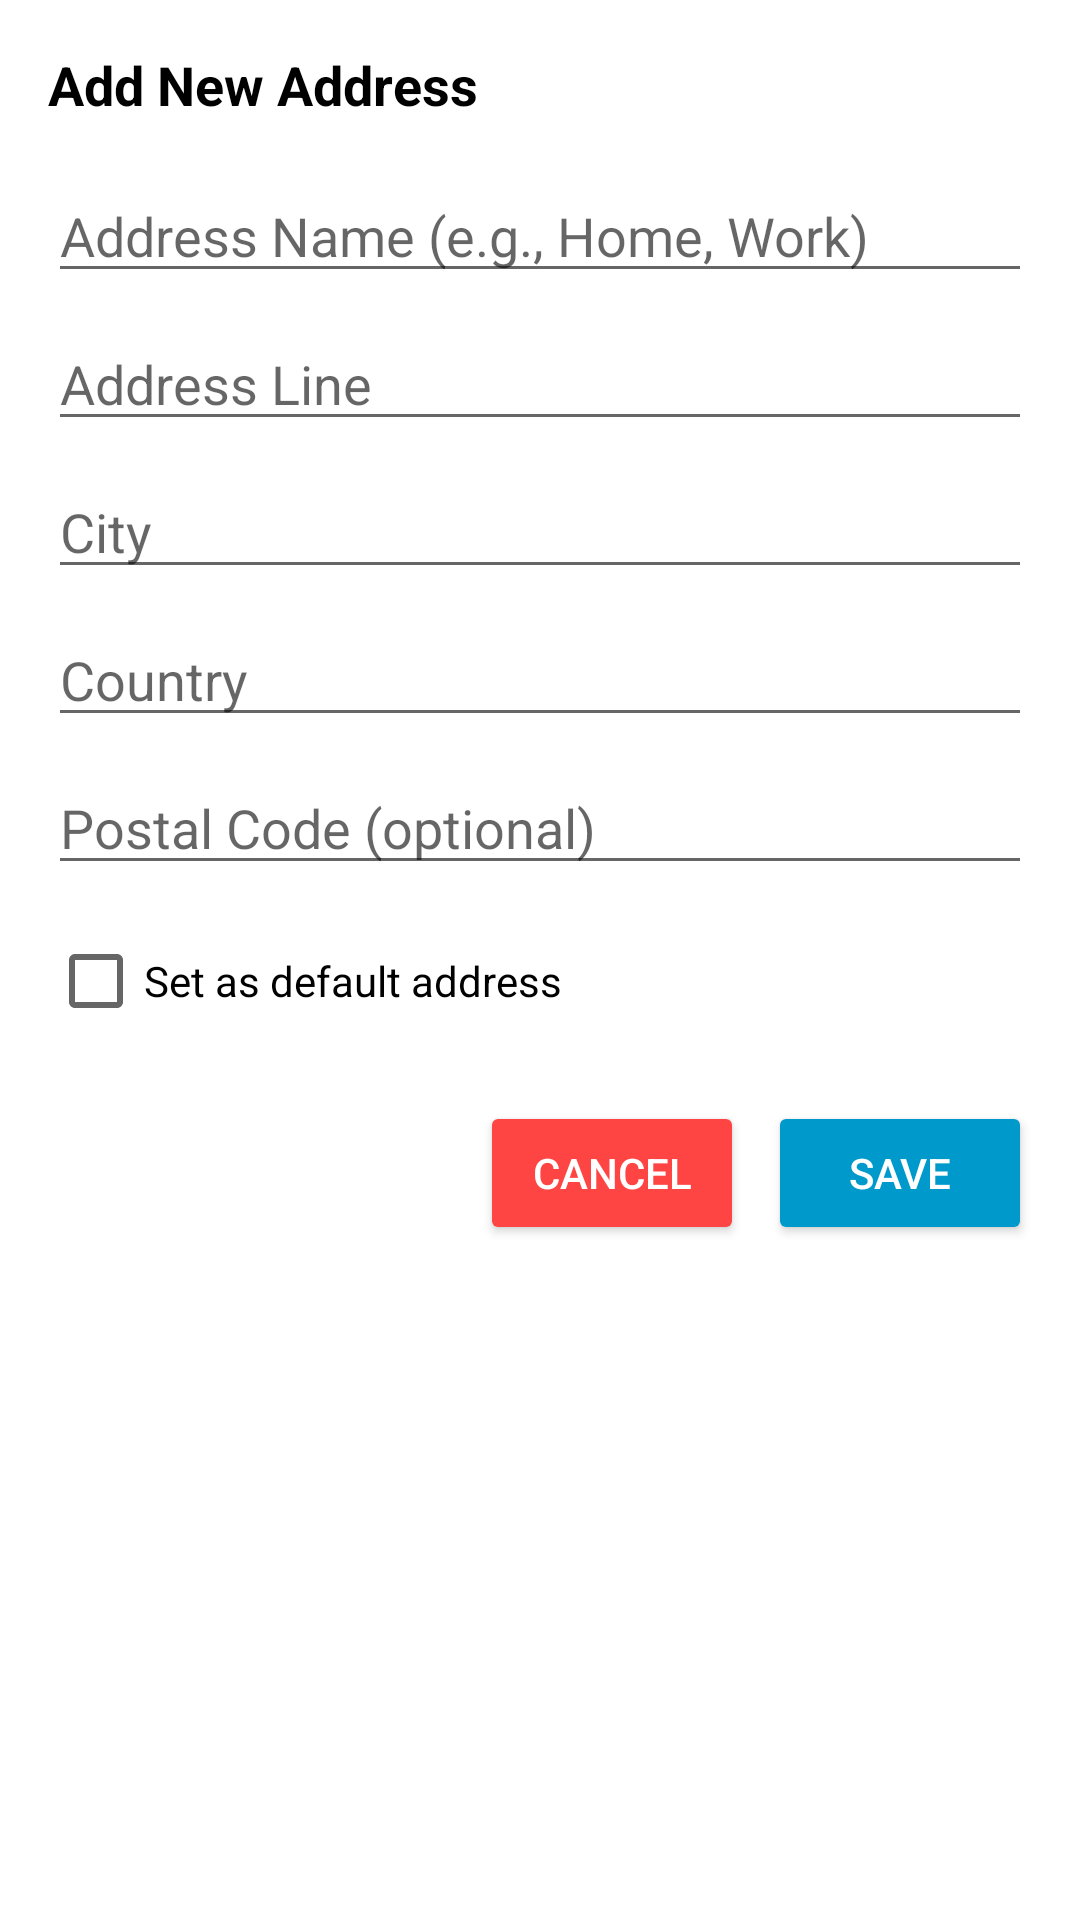

Reconstruct the res/layout file that produces this screen, plus the resources it refers to.
<!-- AndroidManifest.xml: application theme Theme.FoodAppFinal -->
<!-- res/layout/dialog_add_address.xml -->
<?xml version="1.0" encoding="utf-8"?>
<LinearLayout xmlns:android="http://schemas.android.com/apk/res/android"
    android:layout_width="match_parent"
    android:layout_height="wrap_content"
    android:orientation="vertical"
    android:padding="16dp">

    <TextView
        android:layout_width="wrap_content"
        android:layout_height="wrap_content"
        android:text="Add New Address"
        android:textSize="18sp"
        android:textStyle="bold"
        android:layout_marginBottom="16dp" />

    <EditText
        android:id="@+id/addressNameEdit"
        android:layout_width="match_parent"
        android:layout_height="wrap_content"
        android:hint="Address Name (e.g., Home, Work)"
        android:layout_marginBottom="8dp" />

    <EditText
        android:id="@+id/addressLineEdit"
        android:layout_width="match_parent"
        android:layout_height="wrap_content"
        android:hint="Address Line"
        android:layout_marginBottom="8dp" />

    <EditText
        android:id="@+id/cityEdit"
        android:layout_width="match_parent"
        android:layout_height="wrap_content"
        android:hint="City"
        android:layout_marginBottom="8dp" />

    <EditText
        android:id="@+id/countryEdit"
        android:layout_width="match_parent"
        android:layout_height="wrap_content"
        android:hint="Country"
        android:layout_marginBottom="8dp" />

    <EditText
        android:id="@+id/postalCodeEdit"
        android:layout_width="match_parent"
        android:layout_height="wrap_content"
        android:hint="Postal Code (optional)"
        android:inputType="number"
        android:layout_marginBottom="8dp" />

    <CheckBox
        android:id="@+id/defaultCheck"
        android:layout_width="wrap_content"
        android:layout_height="wrap_content"
        android:text="Set as default address"
        android:layout_marginBottom="16dp" />

    <LinearLayout
        android:layout_width="match_parent"
        android:layout_height="wrap_content"
        android:orientation="horizontal"
        android:gravity="end">

        <Button
            android:id="@+id/cancelButton"
            android:layout_width="wrap_content"
            android:layout_height="wrap_content"
            android:text="Cancel"
            android:backgroundTint="@android:color/holo_red_light"
            android:textColor="@android:color/white"
            android:layout_marginEnd="8dp" />

        <Button
            android:id="@+id/saveButton"
            android:layout_width="wrap_content"
            android:layout_height="wrap_content"
            android:text="Save"
            android:backgroundTint="@android:color/holo_blue_dark"
            android:textColor="@android:color/white" />
    </LinearLayout>
</LinearLayout>
<!-- resources referenced by this layout -->
<resources>
  <style name="Theme.FoodAppFinal" parent="Theme.MaterialComponents.DayNight.DarkActionBar">
          
          <item name="colorPrimary">@color/purple_500</item>
          <item name="colorPrimaryVariant">@color/purple_700</item>
          <item name="colorOnPrimary">@color/white</item>
          
          <item name="colorSecondary">@color/teal_200</item>
          <item name="colorSecondaryVariant">@color/teal_700</item>
          <item name="colorOnSecondary">@color/black</item>
          
          <item name="android:statusBarColor">?attr/colorPrimaryVariant</item>
          
          <item name="android:background">@color/white</item>
          
          <item name="android:textColor">@color/black</item>
          
          <item name="windowActionBar">false</item>
          <item name="windowNoTitle">true</item>
      </style>
  <color name="purple_500">#FF6200EE</color>
  <color name="purple_700">#FF3700B3</color>
  <color name="white">#FFFFFFFF</color>
  <color name="teal_200">#FF03DAC5</color>
  <color name="teal_700">#FF018786</color>
  <color name="black">#FF000000</color>
</resources>
